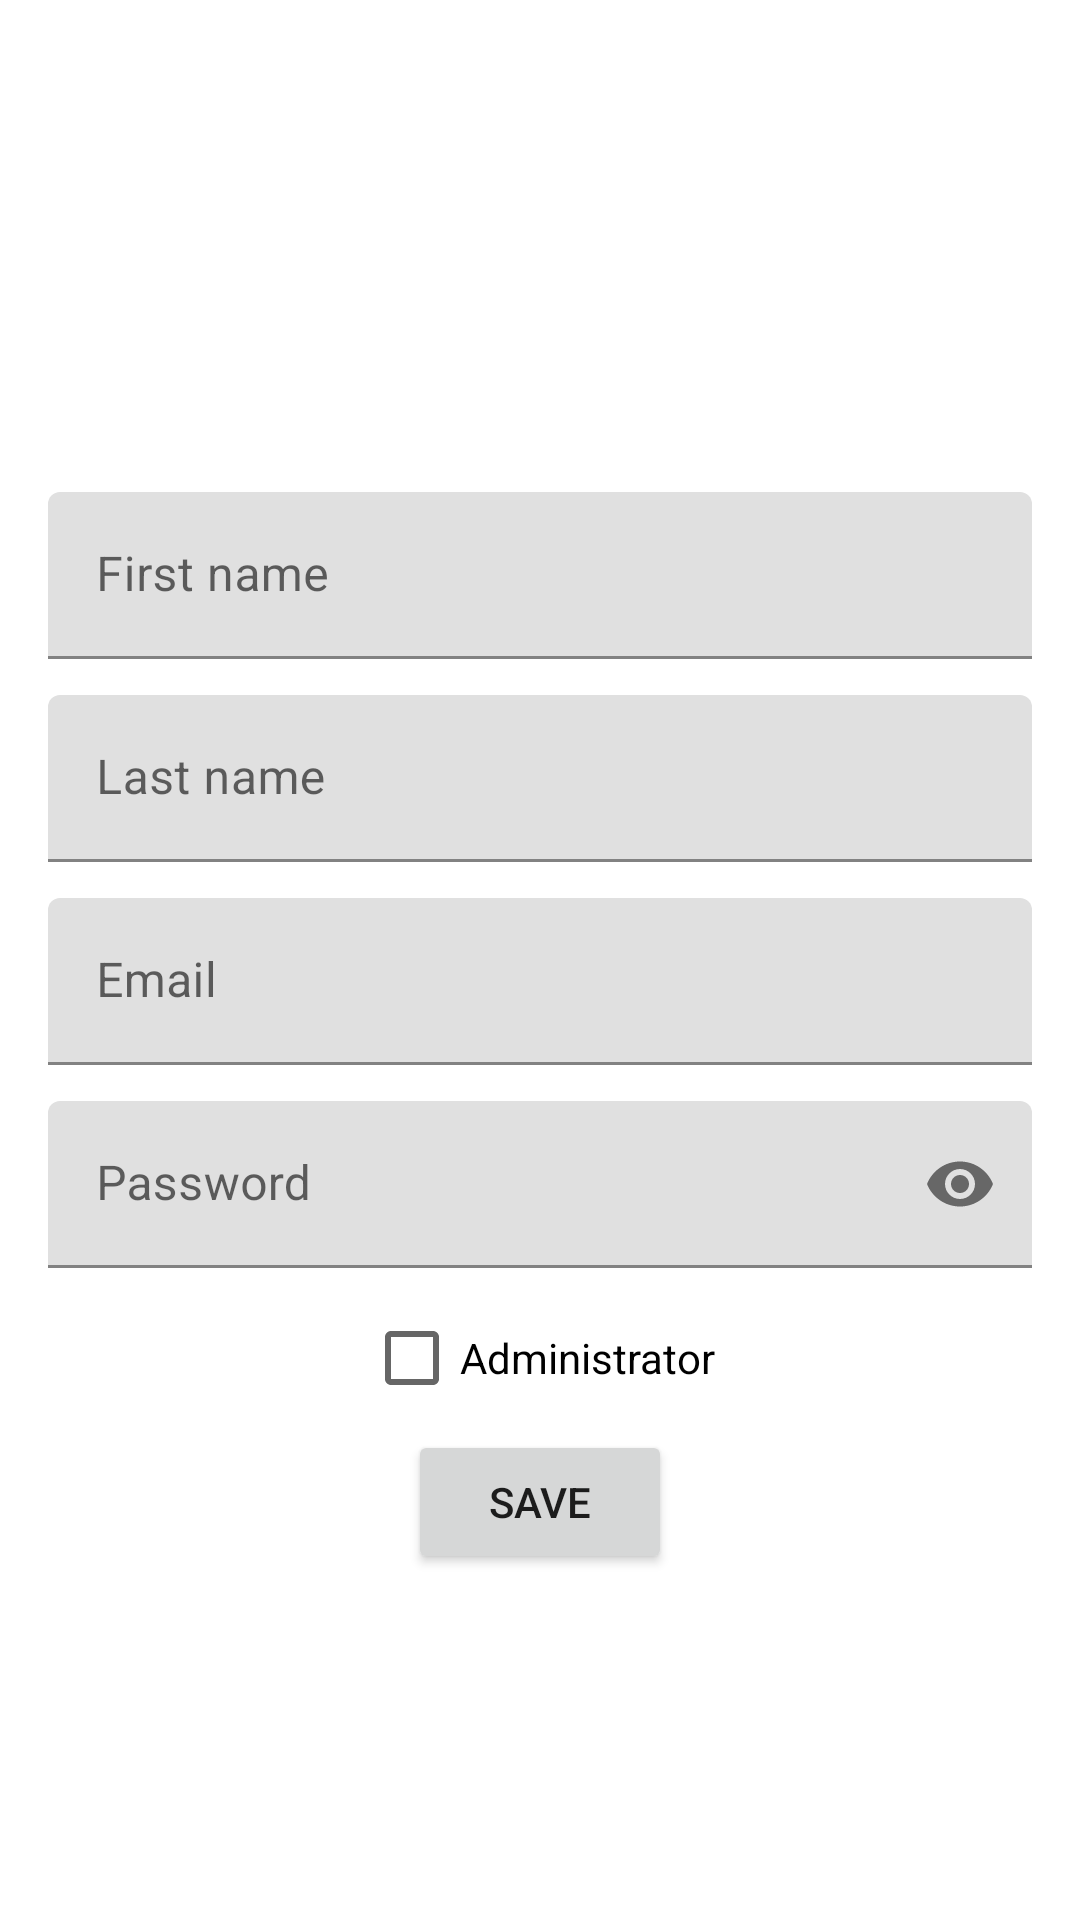

Here is an Android app screen rendered from its layout file. Give the layout XML and the strings, colors and styles it references.
<!-- AndroidManifest.xml: application theme AppTheme -->
<!-- res/layout/activity_edit_user.xml -->
<?xml version="1.0" encoding="utf-8"?>
<ScrollView xmlns:android="http://schemas.android.com/apk/res/android"
    xmlns:app="http://schemas.android.com/apk/res-auto"
    xmlns:tools="http://schemas.android.com/tools"
    android:layout_width="match_parent"
    android:layout_height="match_parent">
    <LinearLayout
        android:layout_width="match_parent"
        android:layout_height="wrap_content"
        tools:context=".EditUserActivity"
        android:orientation="vertical"
        android:gravity="center"
        android:layout_gravity="center">
        <TextView
            android:id="@+id/edit_user_title"
            android:layout_width="wrap_content"
            android:layout_height="wrap_content"
            android:textSize="@dimen/title_text_size"/>

        <com.google.android.material.textfield.TextInputLayout
            android:layout_width="match_parent"
            android:layout_height="wrap_content"
            android:hint="@string/user_first_name"
            android:id="@+id/user_firstname_layout"
            style="@style/EditTextCustomStyle">

            <com.google.android.material.textfield.TextInputEditText
                android:layout_width="match_parent"
                android:layout_height="wrap_content"
                android:id="@+id/user_firstname" />
        </com.google.android.material.textfield.TextInputLayout>

        <com.google.android.material.textfield.TextInputLayout
            android:layout_width="match_parent"
            android:layout_height="wrap_content"
            android:hint="@string/user_last_name"
            android:id="@+id/user_lastname_layout"
            style="@style/EditTextCustomStyle">

            <com.google.android.material.textfield.TextInputEditText
                android:layout_width="match_parent"
                android:layout_height="wrap_content"
                android:id="@+id/user_lastname" />
        </com.google.android.material.textfield.TextInputLayout>

        <com.google.android.material.textfield.TextInputLayout
            android:layout_width="match_parent"
            android:layout_height="wrap_content"
            android:hint="@string/user_email"
            android:id="@+id/user_email_layout"
            style="@style/EditTextCustomStyle">

            <com.google.android.material.textfield.TextInputEditText
                android:layout_width="match_parent"
                android:layout_height="wrap_content"
                android:id="@+id/user_email" />
        </com.google.android.material.textfield.TextInputLayout>

        <com.google.android.material.textfield.TextInputLayout
            android:layout_width="match_parent"
            android:layout_height="wrap_content"
            android:hint="@string/user_password"
            android:id="@+id/user_password_layout"
            app:endIconMode="password_toggle"
            style="@style/EditTextCustomStyle">

            <com.google.android.material.textfield.TextInputEditText
                android:layout_width="match_parent"
                android:layout_height="wrap_content"
                android:inputType="textPassword"
                android:id="@+id/user_password" />
        </com.google.android.material.textfield.TextInputLayout>

        <CheckBox
            android:layout_width="wrap_content"
            android:layout_height="wrap_content"
            android:id="@+id/user_admin_checkbox"
            android:focusableInTouchMode="true"
            android:focusable="true"
            android:text="@string/user_admin"/>

        <Button
            android:layout_width="wrap_content"
            android:layout_height="match_parent"
            android:id="@+id/edit_user_save"
            android:text="@string/button_save" />
    </LinearLayout>
</ScrollView>
<!-- resources referenced by this layout -->
<resources>
  <dimen name="title_text_size">32sp</dimen>
  <string name="button_save">Save</string>
  <string name="user_admin">Administrator</string>
  <string name="user_email">Email</string>
  <string name="user_first_name">First name</string>
  <string name="user_last_name">Last name</string>
  <string name="user_password">Password</string>
  <style name="EditTextCustomStyle">
          <item name="android:layout_marginLeft">@dimen/big_margin</item>
          <item name="android:layout_marginRight">@dimen/big_margin</item>
          <item name="android:layout_marginTop">@dimen/small_margin</item>
          <item name="android:layout_marginBottom">@dimen/small_margin</item>
      </style>
  <style name="AppTheme" parent="Theme.MaterialComponents.DayNight.DarkActionBar">
          
          <item name="colorPrimary">@color/colorPrimary</item>
          <item name="colorPrimaryVariant">@color/colorPrimaryVariant</item>
          <item name="colorSecondary">@color/colorSecondary</item>
          <item name="colorSecondaryVariant">@color/colorSecondaryVariant</item>
          <item name="colorError">@color/colorError</item>
      </style>
  <dimen name="big_margin">16dp</dimen>
  <dimen name="small_margin">6dp</dimen>
  <color name="colorPrimary">#6200EE</color>
  <color name="colorPrimaryVariant">#3700B3</color>
  <color name="colorSecondary">#03DAC6</color>
  <color name="colorSecondaryVariant">#018786</color>
  <color name="colorError">#B00020</color>
</resources>
